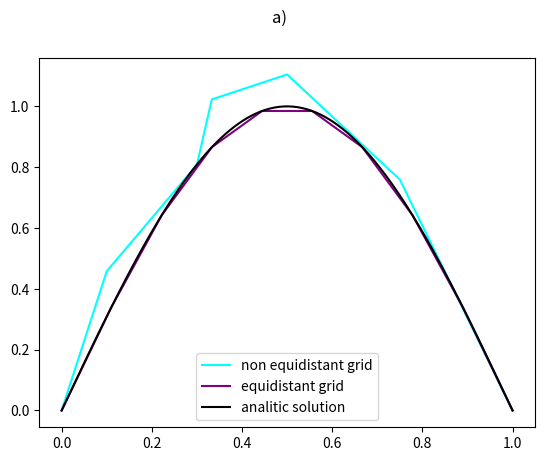

Reproduce this figure in Python.
import numpy as np
import scipy as sc
import matplotlib.pyplot as plt


#This function solves -u"=f, a<x<b, u(a)=u(b)=0
#using finite elements theory. With phi(x) linear
def finelem(f,grid):
    def phi(x,i,h,grid): #span(phi)=V
        if grid[i-1]<=x<=grid[i]:
            return (x-grid[i-1])/h
        elif grid[i]<=x<=grid[i+1]:
            return (grid[i+1]-x)/h
        else:
            return 0

    def fun(x,i,h,grid): #integrand that defines F_i
        return f(x)*phi(x,i,h,grid)
    h=grid[1]-grid[0]
    n=grid.shape[0]-2
    sol=np.zeros(n+2)
    A=np.eye(n)*2
    A-=np.diag(np.ones(n-1),1)
    A-=np.diag(np.ones(n-1),-1)
    A/=h
    F=np.array([sc.integrate.quad(fun,grid[i-1],grid[i+1] ,args=(i,h,grid))[0] for i in range(1,n+1)])
    sol[1:-1]=np.linalg.solve(A,F)

    return sol

a,b= 0,1
M=10
grid1=np.array([0, 0.1, 0.3, 0.333, 0.5, 0.75, 1])
grid2=np.linspace(a,b,M)


def f1(x):
    return np.pi**2 * np.sin(np.pi*x)

sol1=finelem(f1,grid1)
sol2=finelem(f1,grid2)

fig, ax=plt.subplots()
ax.plot(grid1, sol1, color="cyan",label="non equidistant grid")
ax.plot(grid2, sol2, color="purple",label="equidistant grid")
ax.plot(np.linspace(a,b,200), np.sin(np.pi*np.linspace(a,b,200)), color="black",label="analitic solution")
plt.suptitle("a)")
plt.legend()
plt.show()